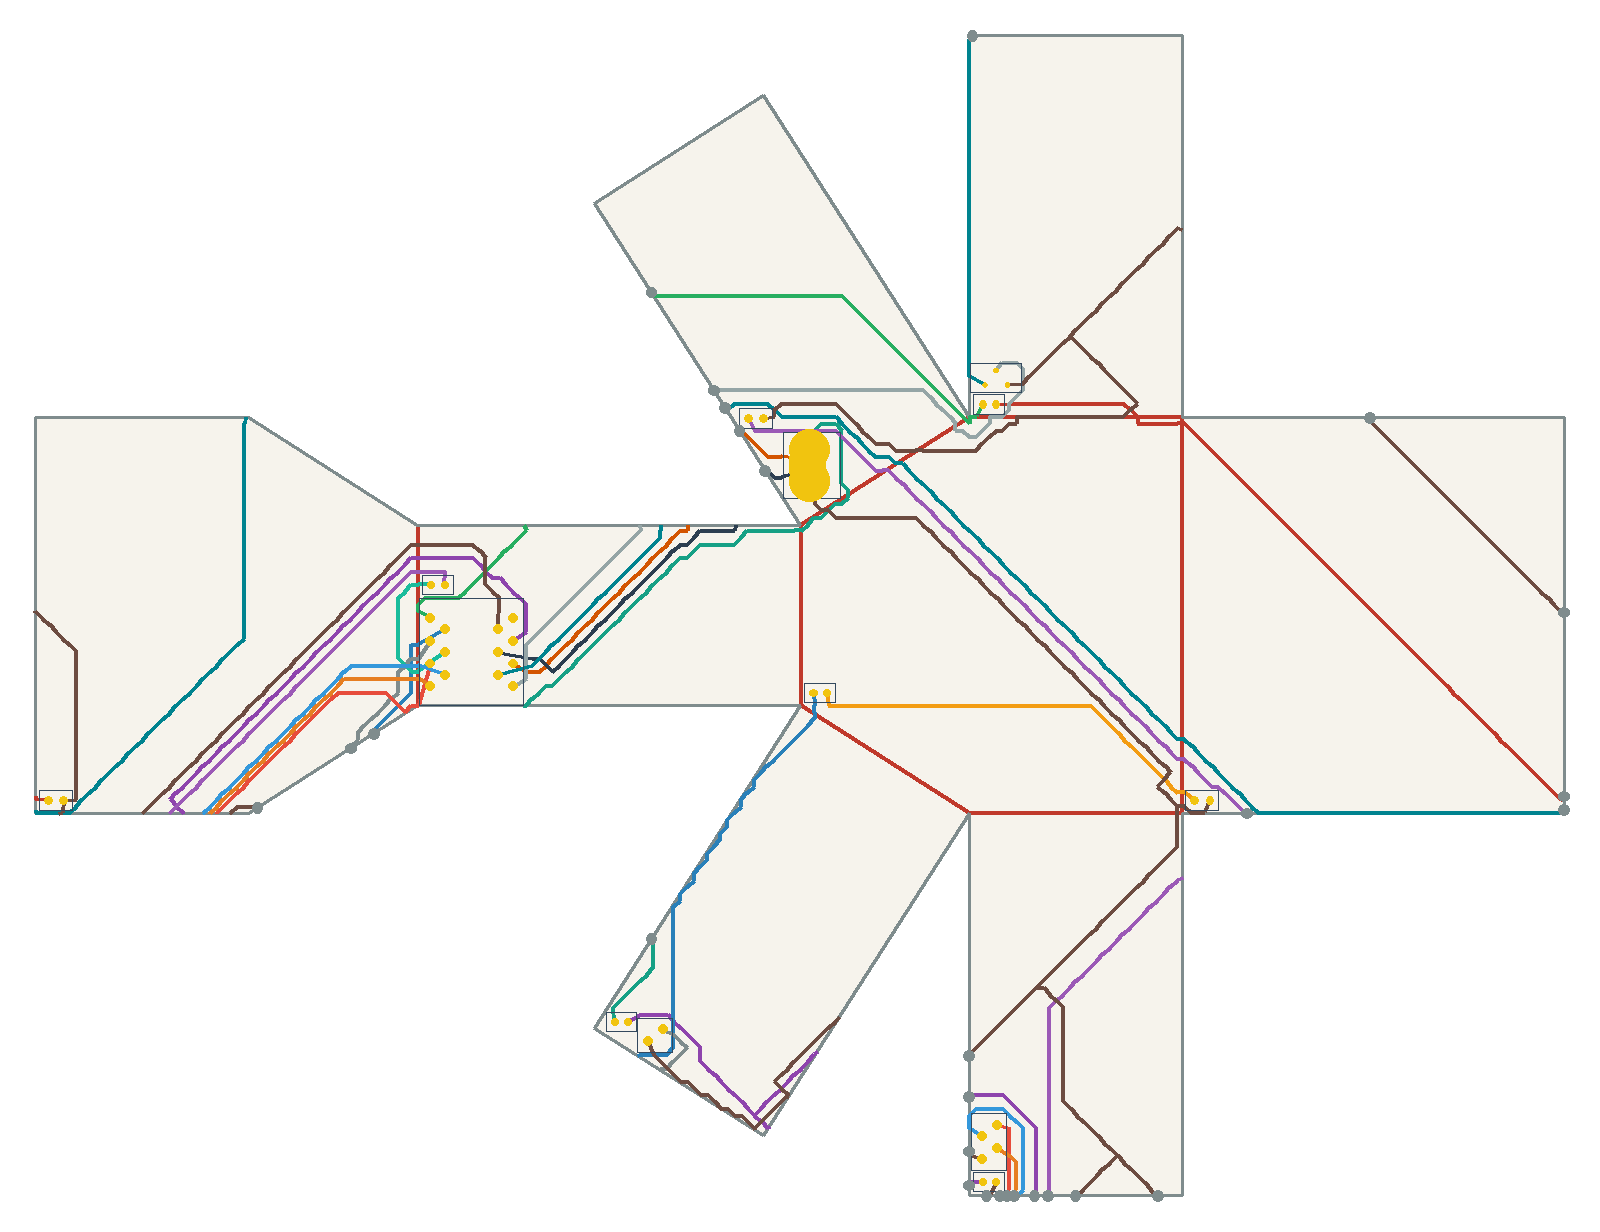

Values plotted in this chart, from the file beside it:
net, connected, length_mm, segment_count, panel_sequence, fold_sequence, crossing_kind, crossing_fold_id, crossing_theta_deg, crossing_predicted_strain, crossing_x_mm, crossing_y_mm
VBUS, 1, 141.7, 75, 6 3 6 3 7 5 7 5, C4 C5 S10, crease, 4, 90.0, 0.2238, -74.26, 71.36
VBUS, 1, 141.7, 75, 6 3 6 3 7 5 7 5, C4 C5 S10, crease, 5, 90.0, 0.2238, -85.33, 63.53
VBUS, 1, 141.7, 75, 6 3 6 3 7 5 7 5, C4 C5 S10, seam, 10, 57.5, 0.143, -118.5, -27.97
V5, 1, 222, 115, 5 1 5 1 5 1 5 1 4 7, S5 S5 S4 C6, seam, 5, 32.5, 0.08083, -47.54, -83.05
V5, 1, 222, 115, 5 1 5 1 5 1 5 1 4 7, S5 S5 S4 C6, seam, 5, 32.5, 0.08083, -47.54, -63.24
V5, 1, 222, 115, 5 1 5 1 5 1 5 1 4 7, S5 S5 S4 C6, seam, 4, 90.0, 0.2238, -32.97, -85.33
V5, 1, 222, 115, 5 1 5 1 5 1 5 1 4 7, S5 S5 S4 C6, crease, 6, 90.0, 0.2238, -170.7, 57.34
USB_DM, 1, 71.38, 33, 6 7, S9, seam, 9, 57.5, 0.143, -98.84, 85.51
USB_DP, 1, 78.56, 35, 6 7, S9, seam, 9, 57.5, 0.143, -93.11, 76.51
DRV1, 1, 125.8, 69, 7 6 7 6 3 6 2 3 2, S9 C4 C2, seam, 9, 57.5, 0.143, -118.5, 116.4
DRV1, 1, 125.8, 69, 7 6 7 6 3 6 2 3 2, S9 C4 C2, crease, 4, 90.0, 0.2238, -48.19, 87.97
DRV1, 1, 125.8, 69, 7 6 7 6 3 6 2 3 2, S9 C4 C2, crease, 2, 90.0, 0.2238, -46.78, 88.38
LEDA1, 1, 168.1, 86, 2 3 0 3 0 4, C2 C0 S2, crease, 2, 90.0, 0.2238, -9.969, 88.38
LEDA1, 1, 168.1, 86, 2 3 0 3 0 4, C2 C0 S2, crease, 0, 90.0, 0.2238, 0.0, 87.62
LEDA1, 1, 168.1, 86, 2 3 0 3 0 4, C2 C0 S2, seam, 2, 90.0, 0.2238, 85.33, 3.81
DRV2, 1, 133.2, 73, 7 4 7 4 5 3 5 3, C6 S6 C3, crease, 6, 90.0, 0.2238, -170.7, 37.23
DRV2, 1, 133.2, 73, 7 4 7 4 5 3 5 3, C6 S6 C3, seam, 6, 90.0, 0.2238, -180.4, 17.85
DRV2, 1, 133.2, 73, 7 4 7 4 5 3 5 3, C6 S6 C3, crease, 3, 90.0, 0.2238, -82.08, 22
LEDA2, 1, 93.27, 55, 3 0 3 0, C0, crease, 0, 90.0, 0.2238, 0.0, 5.333
IO1, 1, 47.52, 23, 7 4 7 4 5, C6 S6, crease, 6, 90.0, 0.2238, -170.7, 34.13
IO1, 1, 47.52, 23, 7 4 7 4 5, C6 S6, seam, 6, 90.0, 0.2238, -185.7, 14.53
DRV3, 1, 35.16, 17, 7 4 7 4 7, C6 C6, crease, 6, 90.0, 0.2238, -170.7, 31.04
DRV3, 1, 35.16, 17, 7 4 7 4 7, C6 C6, crease, 6, 90.0, 0.2238, -170.7, 51.15
LEDA3, 1, 319.3, 165, 7 4 7 4 1 4 1 0 1 0 3 6, C6 S4 S0 C0 C4, crease, 6, 90.0, 0.2238, -170.7, 54.25
LEDA3, 1, 319.3, 165, 7 4 7 4 1 4 1 0 1 0 3 6, C6 S4 S0 C0 C4, seam, 4, 90.0, 0.2238, -29.91, -85.33
LEDA3, 1, 319.3, 165, 7 4 7 4 1 4 1 0 1 0 3 6, C6 S4 S0 C0 C4, seam, 0, 90.0, 0.2238, 14.48, 0.0
LEDA3, 1, 319.3, 165, 7 4 7 4 1 4 1 0 1 0 3 6, C6 S4 S0 C0 C4, crease, 0, 90.0, 0.2238, 0.0, 11.43
LEDA3, 1, 319.3, 165, 7 4 7 4 1 4 1 0 1 0 3 6, C6 S4 S0 C0 C4, crease, 4, 90.0, 0.2238, -66.44, 76.34
IO2, 1, 87.87, 43, 7 4 7 4 1 4 1, C6 S4, crease, 6, 90.0, 0.2238, -170.7, 24.85
IO2, 1, 87.87, 43, 7 4 7 4 1 4 1, C6 S4, seam, 4, 90.0, 0.2238, -40.64, -85.33
IO3, 1, 105.1, 55, 7 4 7 4 1 4 1, C6 S4, crease, 6, 90.0, 0.2238, -170.7, 32.59
IO3, 1, 105.1, 55, 7 4 7 4 1 4 1, C6 S4, seam, 4, 90.0, 0.2238, -37.57, -85.33
IO4, 1, 76.43, 40, 7 4 7 4 1 4 1, C6 S4, crease, 6, 90.0, 0.2238, -170.7, 29.49
IO4, 1, 76.43, 40, 7 4 7 4 1 4 1, C6 S4, seam, 4, 90.0, 0.2238, -39.11, -85.33
SWSIG, 1, 140.5, 80, 7 6 7 6 3 6 3 2 3 2, S9 C4 C2, seam, 9, 57.5, 0.143, -104.6, 94.51
SWSIG, 1, 140.5, 80, 7 6 7 6 3 6 3 2 3 2, S9 C4 C2, crease, 4, 90.0, 0.2238, -50.8, 86.31
SWSIG, 1, 140.5, 80, 7 6 7 6 3 6 3 2 3 2, S9 C4 C2, crease, 2, 90.0, 0.2238, -43.71, 88.38
SWPU, 1, 470, 262, 2 4 0 4 0 3 6 7, S3 S2 C0 C4 S9, seam, 3, 90.0, 0.2238, -46.78, 173.7
SWPU, 1, 470, 262, 2 4 0 4 0 3 6 7, S3 S2 C0 C4 S9, seam, 2, 90.0, 0.2238, 85.33, 0.762
SWPU, 1, 470, 262, 2 4 0 4 0 3 6 7, S3 S2 C0 C4 S9, crease, 0, 90.0, 0.2238, 0.0, 16.0
SWPU, 1, 470, 262, 2 4 0 4 0 3 6 7, S3 S2 C0 C4 S9, crease, 4, 90.0, 0.2238, -63.83, 78
SWPU, 1, 470, 262, 2 4 0 4 0 3 6 7, S3 S2 C0 C4 S9, seam, 9, 57.5, 0.143, -102.1, 90.65
GND, 1, 765.8, 393, 6 3 6 3 0 3 0 3 1 3 1 5 1 5 1 5 4 5 4 1 …, C4 C0 C1 S5 S5 S6 S4 S4 S4 C6 S2 S1 C2 C…, crease, 4, 90.0, 0.2238, -79.47, 68.04
GND, 1, 765.8, 393, 6 3 6 3 0 3 0 3 1 3 1 5 1 5 1 5 4 5 4 1 …, C4 C0 C1 S5 S5 S6 S4 S4 S4 C6 S2 S1 C2 C…, crease, 0, 90.0, 0.2238, 0.0, 2.286
GND, 1, 765.8, 393, 6 3 6 3 0 3 0 3 1 3 1 5 1 5 1 5 4 5 4 1 …, C4 C0 C1 S5 S5 S6 S4 S4 S4 C6 S2 S1 C2 C…, crease, 1, 90.0, 0.2238, -0.767, 0.0
GND, 1, 765.8, 393, 6 3 6 3 0 3 0 3 1 3 1 5 1 5 1 5 4 5 4 1 …, C4 C0 C1 S5 S5 S6 S4 S4 S4 C6 S2 S1 C2 C…, seam, 5, 32.5, 0.08083, -47.54, -54.09
GND, 1, 765.8, 393, 6 3 6 3 0 3 0 3 1 3 1 5 1 5 1 5 4 5 4 1 …, C4 C0 C1 S5 S5 S6 S4 S4 S4 C6 S2 S1 C2 C…, seam, 5, 32.5, 0.08083, -47.54, -75.43
GND, 1, 765.8, 393, 6 3 6 3 0 3 0 3 1 3 1 5 1 5 1 5 4 5 4 1 …, C4 C0 C1 S5 S5 S6 S4 S4 S4 C6 S2 S1 C2 C…, seam, 6, 90.0, 0.2238, -206.5, 1.245
GND, 1, 765.8, 393, 6 3 6 3 0 3 0 3 1 3 1 5 1 5 1 5 4 5 4 1 …, C4 C0 C1 S5 S5 S6 S4 S4 S4 C6 S2 S1 C2 C…, seam, 4, 90.0, 0.2238, -43.71, -85.33
GND, 1, 765.8, 393, 6 3 6 3 0 3 0 3 1 3 1 5 1 5 1 5 4 5 4 1 …, C4 C0 C1 S5 S5 S6 S4 S4 S4 C6 S2 S1 C2 C…, seam, 4, 90.0, 0.2238, -5.368, -85.33
GND, 1, 765.8, 393, 6 3 6 3 0 3 0 3 1 3 1 5 1 5 1 5 4 5 4 1 …, C4 C0 C1 S5 S5 S6 S4 S4 S4 C6 S2 S1 C2 C…, seam, 4, 90.0, 0.2238, -23.77, -85.33
GND, 1, 765.8, 393, 6 3 6 3 0 3 0 3 1 3 1 5 1 5 1 5 4 5 4 1 …, C4 C0 C1 S5 S5 S6 S4 S4 S4 C6 S2 S1 C2 C…, crease, 6, 90.0, 0.2238, -170.7, 60.44
GND, 1, 765.8, 393, 6 3 6 3 0 3 0 3 1 3 1 5 1 5 1 5 4 5 4 1 …, C4 C0 C1 S5 S5 S6 S4 S4 S4 C6 S2 S1 C2 C…, seam, 2, 90.0, 0.2238, 85.33, 44.95
GND, 1, 765.8, 393, 6 3 6 3 0 3 0 3 1 3 1 5 1 5 1 5 4 5 4 1 …, C4 C0 C1 S5 S5 S6 S4 S4 S4 C6 S2 S1 C2 C…, seam, 1, 90.0, 0.2238, 41.91, 88.38
GND, 1, 765.8, 393, 6 3 6 3 0 3 0 3 1 3 1 5 1 5 1 5 4 5 4 1 …, C4 C0 C1 S5 S5 S6 S4 S4 S4 C6 S2 S1 C2 C…, crease, 2, 90.0, 0.2238, -37.57, 88.38
GND, 1, 765.8, 393, 6 3 6 3 0 3 0 3 1 3 1 5 1 5 1 5 4 5 4 1 …, C4 C0 C1 S5 S5 S6 S4 S4 S4 C6 S2 S1 C2 C…, crease, 4, 90.0, 0.2238, -58.62, 81.32
